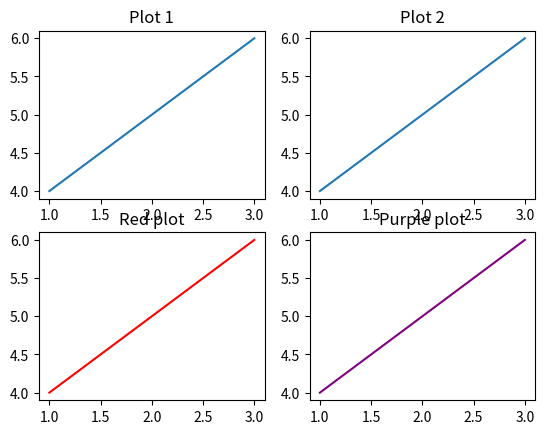

Write the Python code that produced this figure.
import matplotlib.pyplot as plt

plt.subplot(2,2,1)
plt.plot([1,2,3],[4,5,6])
plt.title('Plot 1')

plt.subplot(2,2,2)
plt.plot([3,2,1],[6,5,4])
plt.title('Plot 2')

plt.subplot(2,2,3)
plt.plot([1,2,3],[4,5,6], color='red')
plt.title('Red plot')

plt.subplot(2,2,4)
plt.plot([3,2,1],[6,5,4], color='purple')
plt.title('Purple plot')

plt.show()